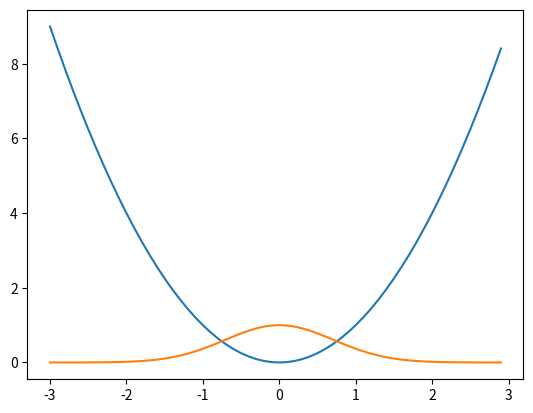

This chart was generated by the following Python code:
import numpy as np
import math
import matplotlib.pyplot as plt
from scipy.optimize import minimize
from scipy.integrate import quad, odeint
from scipy.special import erf

print('Hello iPavlov')

a = np.array(
    [
        [1, 3],
        [3, 4],
        [5, 6],
        [7, 8]
    ]
)

b = np.array(
    [
        [0, 0],
        [0, 1]
    ]
)

print(np.dot(a, b))

b = np.arange(9, -1, -1)
print('new argsorted b: ', np.argsort(b))
print('original b:      ', b)
b.sort()
print('sorted b:        ', np.sort(b))

a = np.arange(10, -1, -1)
a = np.delete(a, [5, 7])  # Удалены элементы с индексом 5 и 7
print(a)

a = np.insert(a, [2, 3], [-100, -200])
print(a)

a = np.append(a, [6, 6, 6])
print(a)

x = [
    [1, 2, 3],
    [4, 5, 6]
    ]
a = np.array(x)
print('a.len:', len(a))  # Высота
print('a.shape:', a.shape)  # Фигура

print(list(range(8)))
print(*range(0, 8))  # * - передает в функцию элементы через запятую
print([2, 5])
print(2, 5)

print(np.arange(0, -8, -0.5))

# %time np.arange(0, 50000000)


# Дополнительные материалы 1.3 продвинутый курс видео: "2. Numpy и линейная алгебра: семинар (27.09.19)"
print('worked in windows 10')

np.arange(0, 50000000)

a = np.linspace(0, 8, 8)  # Начало конец и количество элементов которые нужны в масиве, функция сама определяет шаг

print(a)

b = np.eye(5)  # Создается единичная матрица

print('Единичная матрица', b, '\n\n\n\n')
#  Создадим матрицу 4 на 5 с -1 по диоганали и 0.5 все остальные элементы
print('Создадим матрицу 4 на 5 с -1 по диоганали и 0.5 все остальные элементы')
print(0.5 * np.ones((4, 5)) - 1.5 * np.eye(4, 5))

a = np.array([
    [1, 2, 3, 4],
    [5, 6, 7, 8],
    [9, 10, 11, 12]
])
print("слайс по оси матрицы")
# Выведет с нулевой по вторую не включительно строку
# и с первого по третий не включительно символ в каждой строке
print(a[0:2, 1:3])
print('world'[::-1])

print(a)
print('Изначальная размерность:', a.shape)  # Аналогично будет, если вместо np.newaxis поставить None
print('Вектор а с newaxis -> вектор-строка:\n', a[np.newaxis, :])  # Добавляем размерность
print('Полученная размерность:', a[np.newaxis, :].shape)  # Аналогично будет, если вместо np.newaxis поставить None

z = np.array([[1, 2], [3, 4]])
print(z)
print(z[[0, 1], [0, 1]])

a = np.arange(0, 4, 1)
print(a)

print('Маска True False True True:', a[[True, False, True, True]])
print('Маска a > 1:', a[a > 1])

z = np.eye(5)
print(z[::-1])  # Сверху вниз
print(z[:, ::-1])  # Слева направо

a = np.array([1, 2, 3])
b = np.array([2, 3, 4])
print(a, b)

print(np.dot(a, b))  # Скалярное умножение
print(a @ b)  # это метод matmul он отличается от dot в некоторых случаях разной формой ввиду получение матрицы как
#  стека состоящего из элементов то есть с конца в отличае от dot.

a = np.array([[1, 2], [3, 4]])
b = np.transpose(a)
c = a.T
print("Матрица:\n", a)
print("Транспонирование функцией:\n", b)
print("Транспонирование методом:\n", c)


def f(x):
    return x ** 2


x = np.arange(-3, 3, .1)
y = f(x)

plt.plot(x, y)
plt.show()

res = minimize(f, x0=100)

print(res)


def f(x):
    return np.exp(-x ** 2)  # Ненормированное распределение Гауса


x = np.arange(-3, 3, .1)
y = f(x)

plt.plot(x, y)
plt.show()

res, err = quad(f, 0, np.inf)
print(np.sqrt(np.pi) / 2, res, err)

res, err = quad(f, 0, 1)
print(np.sqrt(np.pi) / 2 * erf(1), res, err)


# Дополнительные материалы "3. Библиотеки Pandas и Matplotlib: семинар"
